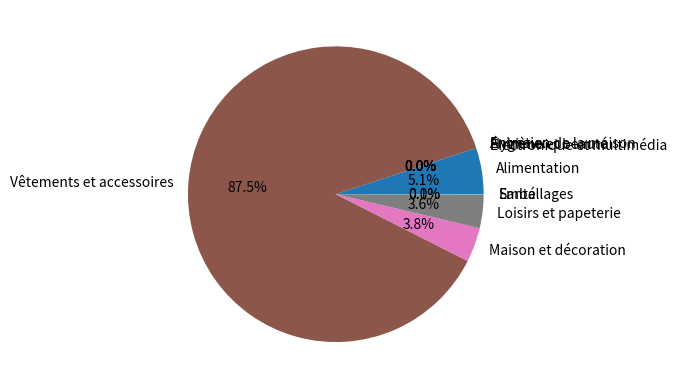

Write the Python code that produced this figure.
import matplotlib.pyplot as plt

x=list({'Alimentation': 9.2, 'Hygiène et beauté': 0, 'Entretien de la maison': 0, 'Animaux': 0, 'Électronique et multimédia': 0, 'Vêtements et accessoires': 159.20000000000002, 'Maison et décoration': 6.85, 'Loisirs et papeterie': 6.63, 'Santé': 0, 'Emballages': 0.1}.keys())
y=list({'Alimentation': 9.2, 'Hygiène et beauté': 0, 'Entretien de la maison': 0, 'Animaux': 0, 'Électronique et multimédia': 0, 'Vêtements et accessoires': 159.20000000000002, 'Maison et décoration': 6.85, 'Loisirs et papeterie': 6.63, 'Santé': 0, 'Emballages': 0.1}.values())

#Bar chart
#plt.bar(x,y)
#plt.title("AAA")
#plt.xlabel("X")
#plt.ylabel("Y")


#plt.plot(x,y)

plt.pie(y, labels=x, autopct='%1.1f%%')


plt.show()

#print(list({'Alimentation': 9.2, 'Hygiène et beauté': 0, 'Entretien de la maison': 0, 'Animaux': 0, 'Électronique et multimédia': 0, 'Vêtements et accessoires': 159.20000000000002, 'Maison et décoration': 6.85, 'Loisirs et papeterie': 6.63, 'Santé': 0, 'Emballages': 0.1}.keys()))
#print(list({'Alimentation': 9.2, 'Hygiène et beauté': 0, 'Entretien de la maison': 0, 'Animaux': 0, 'Électronique et multimédia': 0, 'Vêtements et accessoires': 159.20000000000002, 'Maison et décoration': 6.85, 'Loisirs et papeterie': 6.63, 'Santé': 0, 'Emballages': 0.1}.values()))